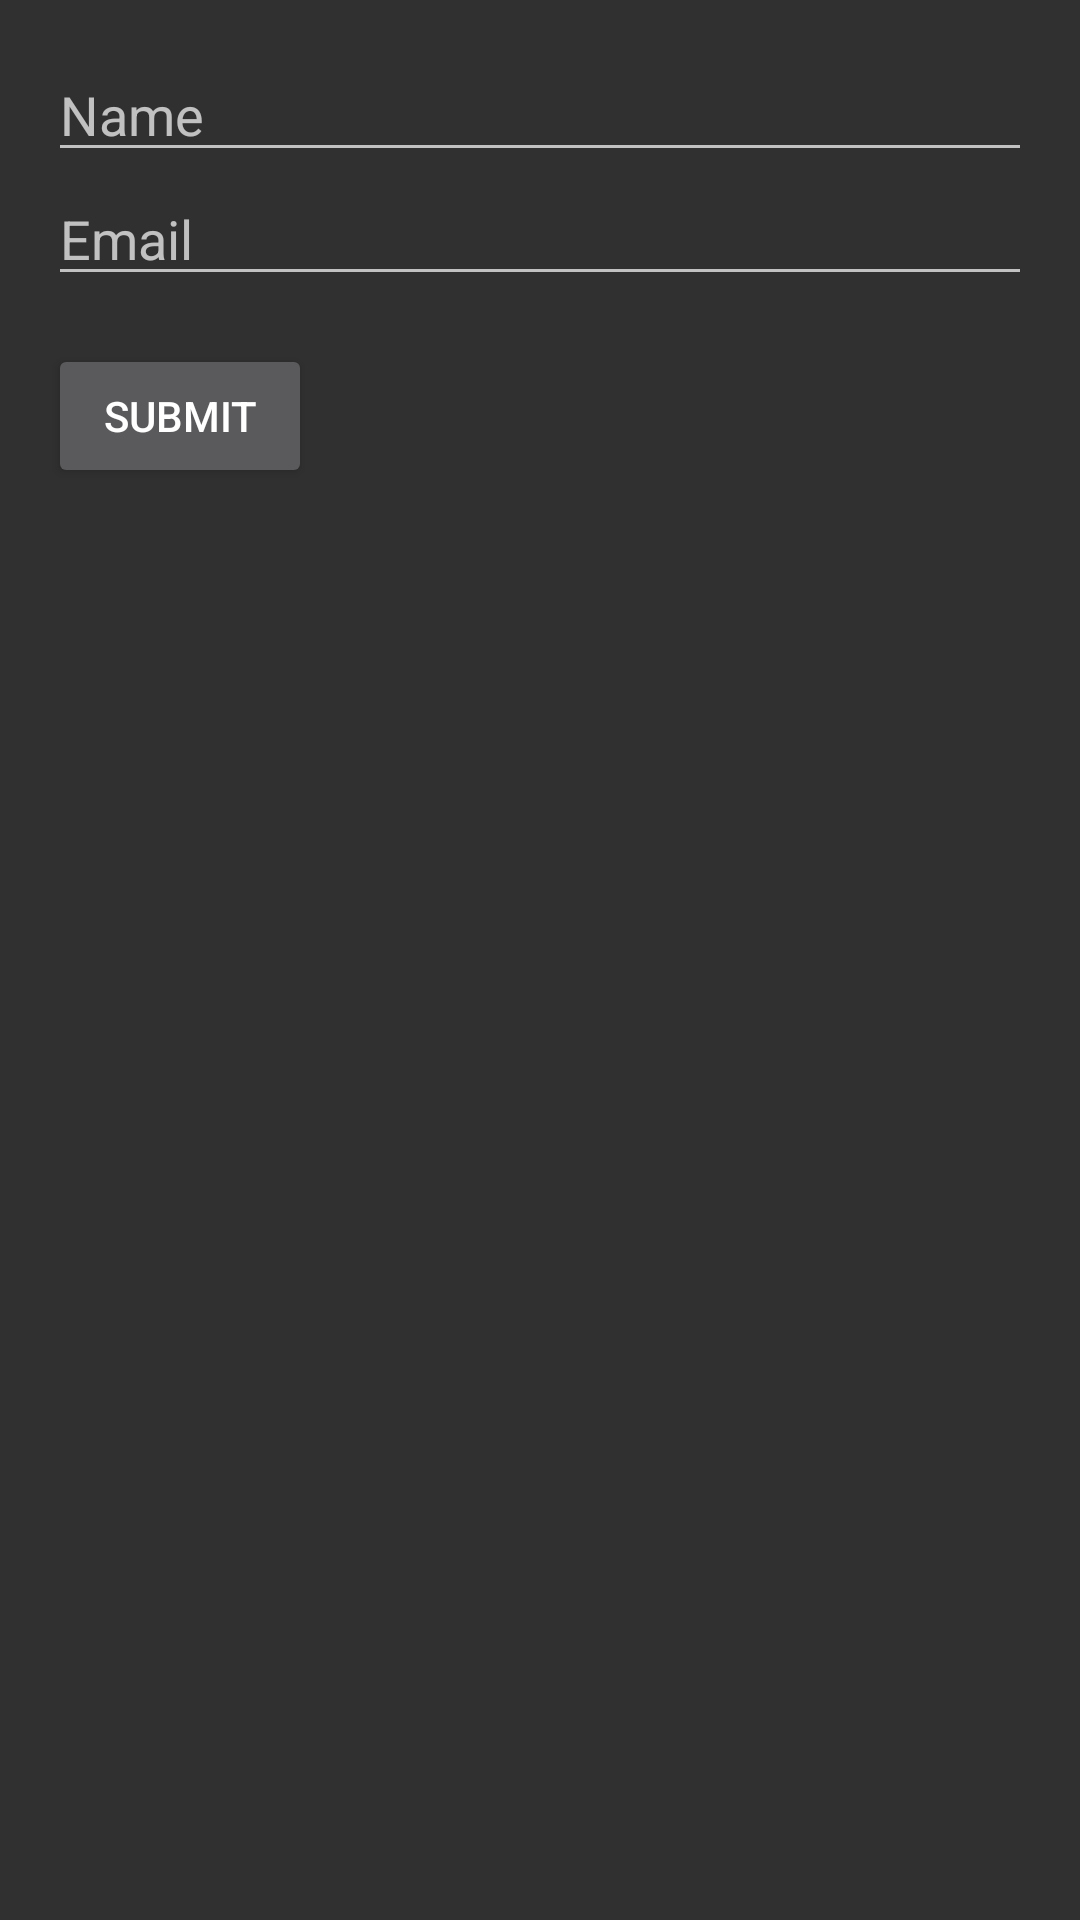

This screen was rendered from an Android layout file. Write that file and the resources it references.
<!-- AndroidManifest.xml: application theme Theme.AppCompat -->
<!-- res/layout/activity_form.xml -->
<RelativeLayout xmlns:android="http://schemas.android.com/apk/res/android"
    android:layout_width="match_parent"
    android:layout_height="match_parent"
    android:padding="16dp">

    <EditText
        android:id="@+id/nameEditText"
        android:layout_width="match_parent"
        android:layout_height="wrap_content"
        android:hint="Name"/>

    <EditText
        android:id="@+id/emailEditText"
        android:layout_width="match_parent"
        android:layout_height="wrap_content"
        android:layout_below="@id/nameEditText"
        android:hint="Email"
        android:inputType="textEmailAddress"/>

    <Button
        android:id="@+id/submitButton"
        android:layout_width="wrap_content"
        android:layout_height="wrap_content"
        android:layout_below="@id/emailEditText"
        android:layout_marginTop="16dp"
        android:text="Submit"/>
</RelativeLayout>
<!-- resources referenced by this layout -->
<resources>

</resources>
